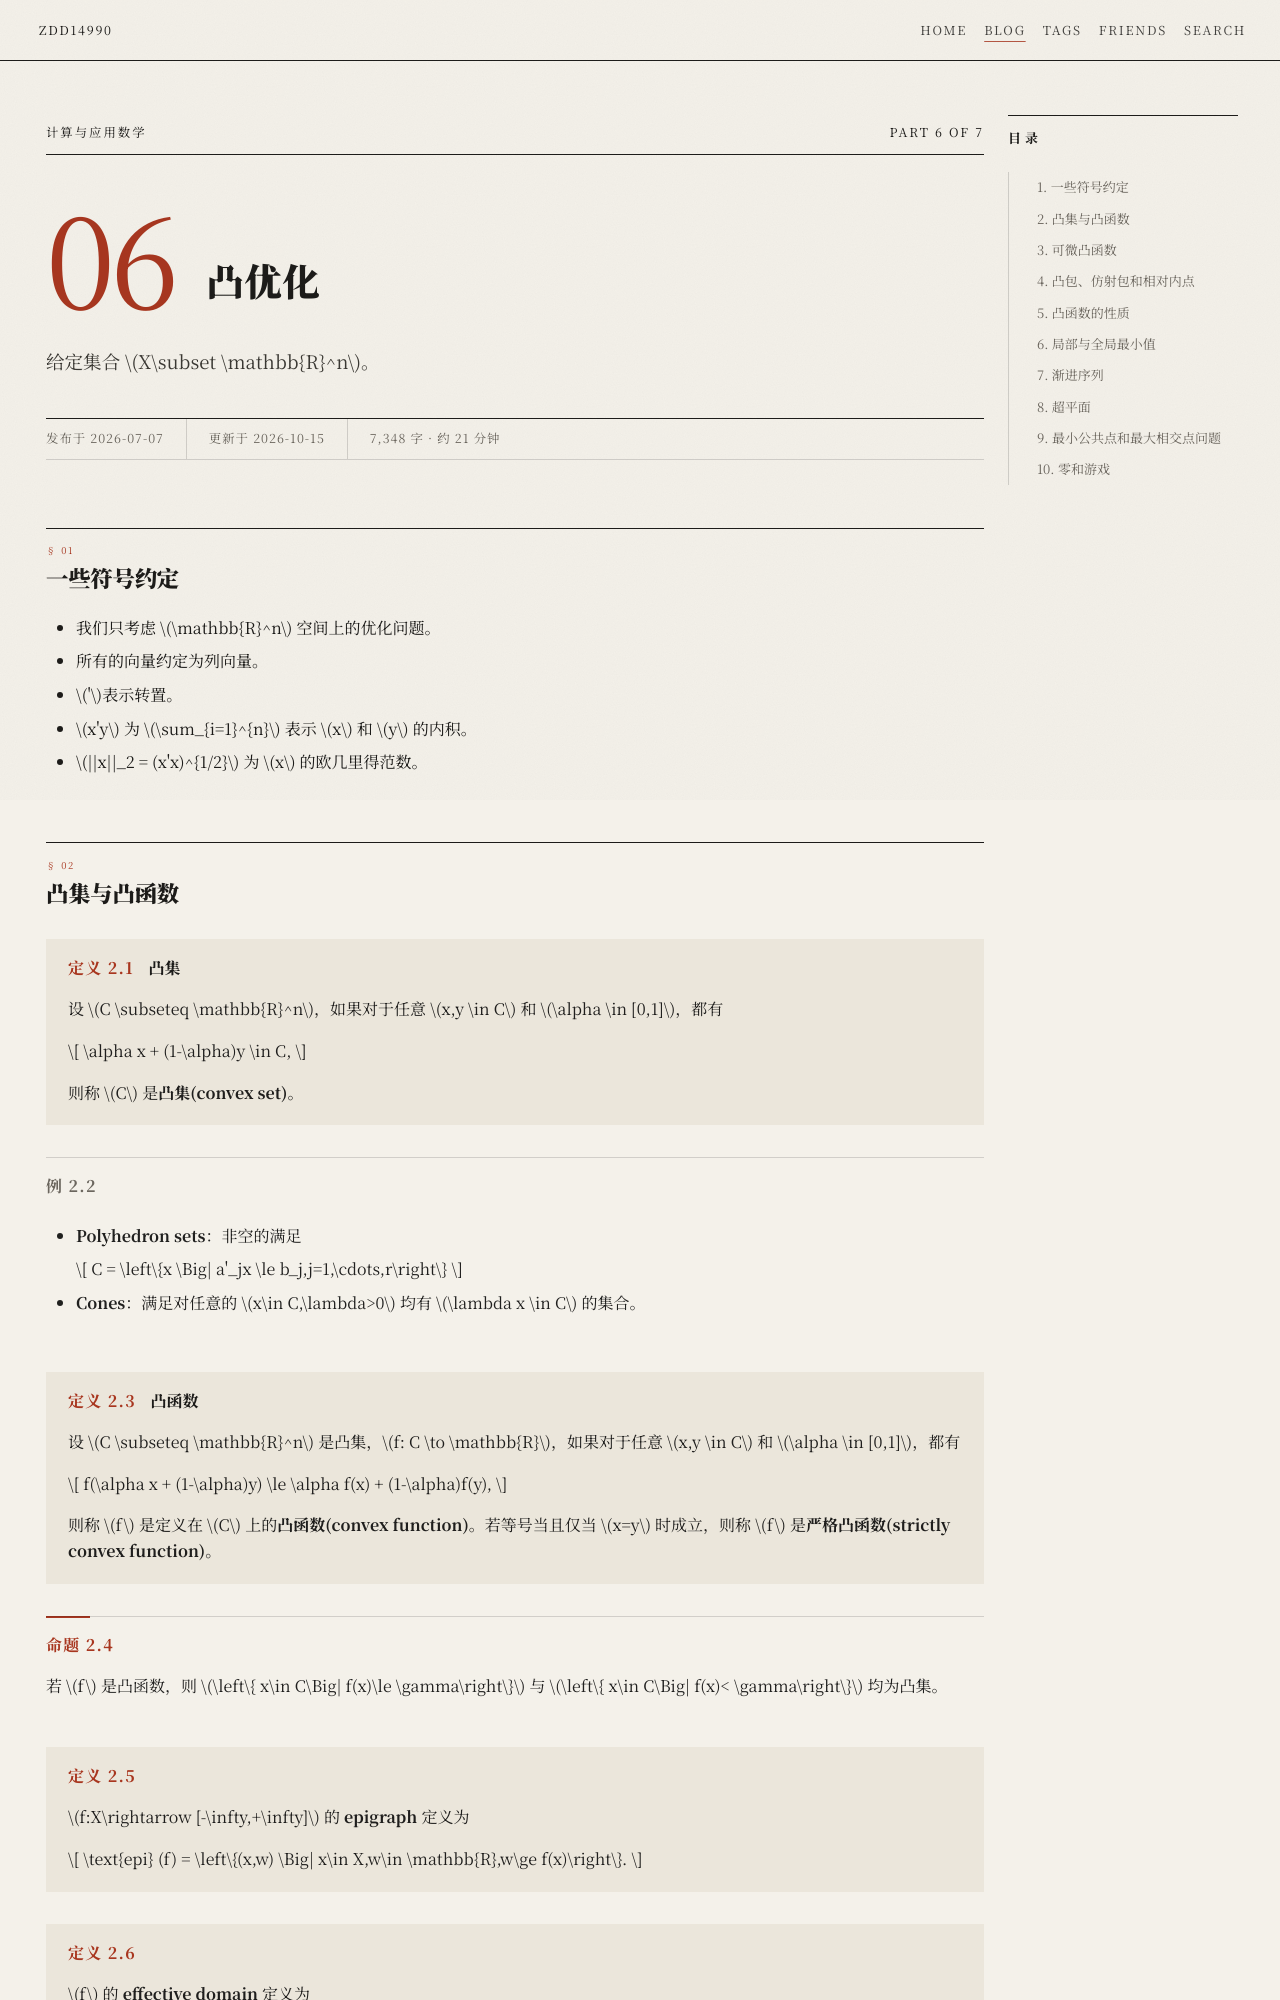

repository: zdd14990/zdd14990.github.io · page: blog/applied-math/computational-applied-math/chapter-06/index.html · generator: mkdocs

---
title: 第六章：凸优化
date: 2026-07-07
updated: 2026-10-15
description: 计算与应用数学笔记第六章：一些符号约定、凸集与凸函数、可微凸函数、凸包、仿射包和相对内点、凸函数的性质、局部与全局最小值、渐进序列、超平面。
hide:
  - navigation
categories:
  - 应用数学
tags:
  - optimization
---

# 第六章：凸优化 { #top }

## 1. 一些符号约定 { #s1 }

- 我们只考虑 $\mathbb{R}^n$ 空间上的优化问题。
- 所有的向量约定为列向量。
- $'$表示转置。
- $x'y$ 为 $\sum_{i=1}^{n}$ 表示 $x$ 和 $y$ 的内积。
- $||x||_2 = (x'x)^{1/2}$ 为 $x$ 的欧几里得范数。
